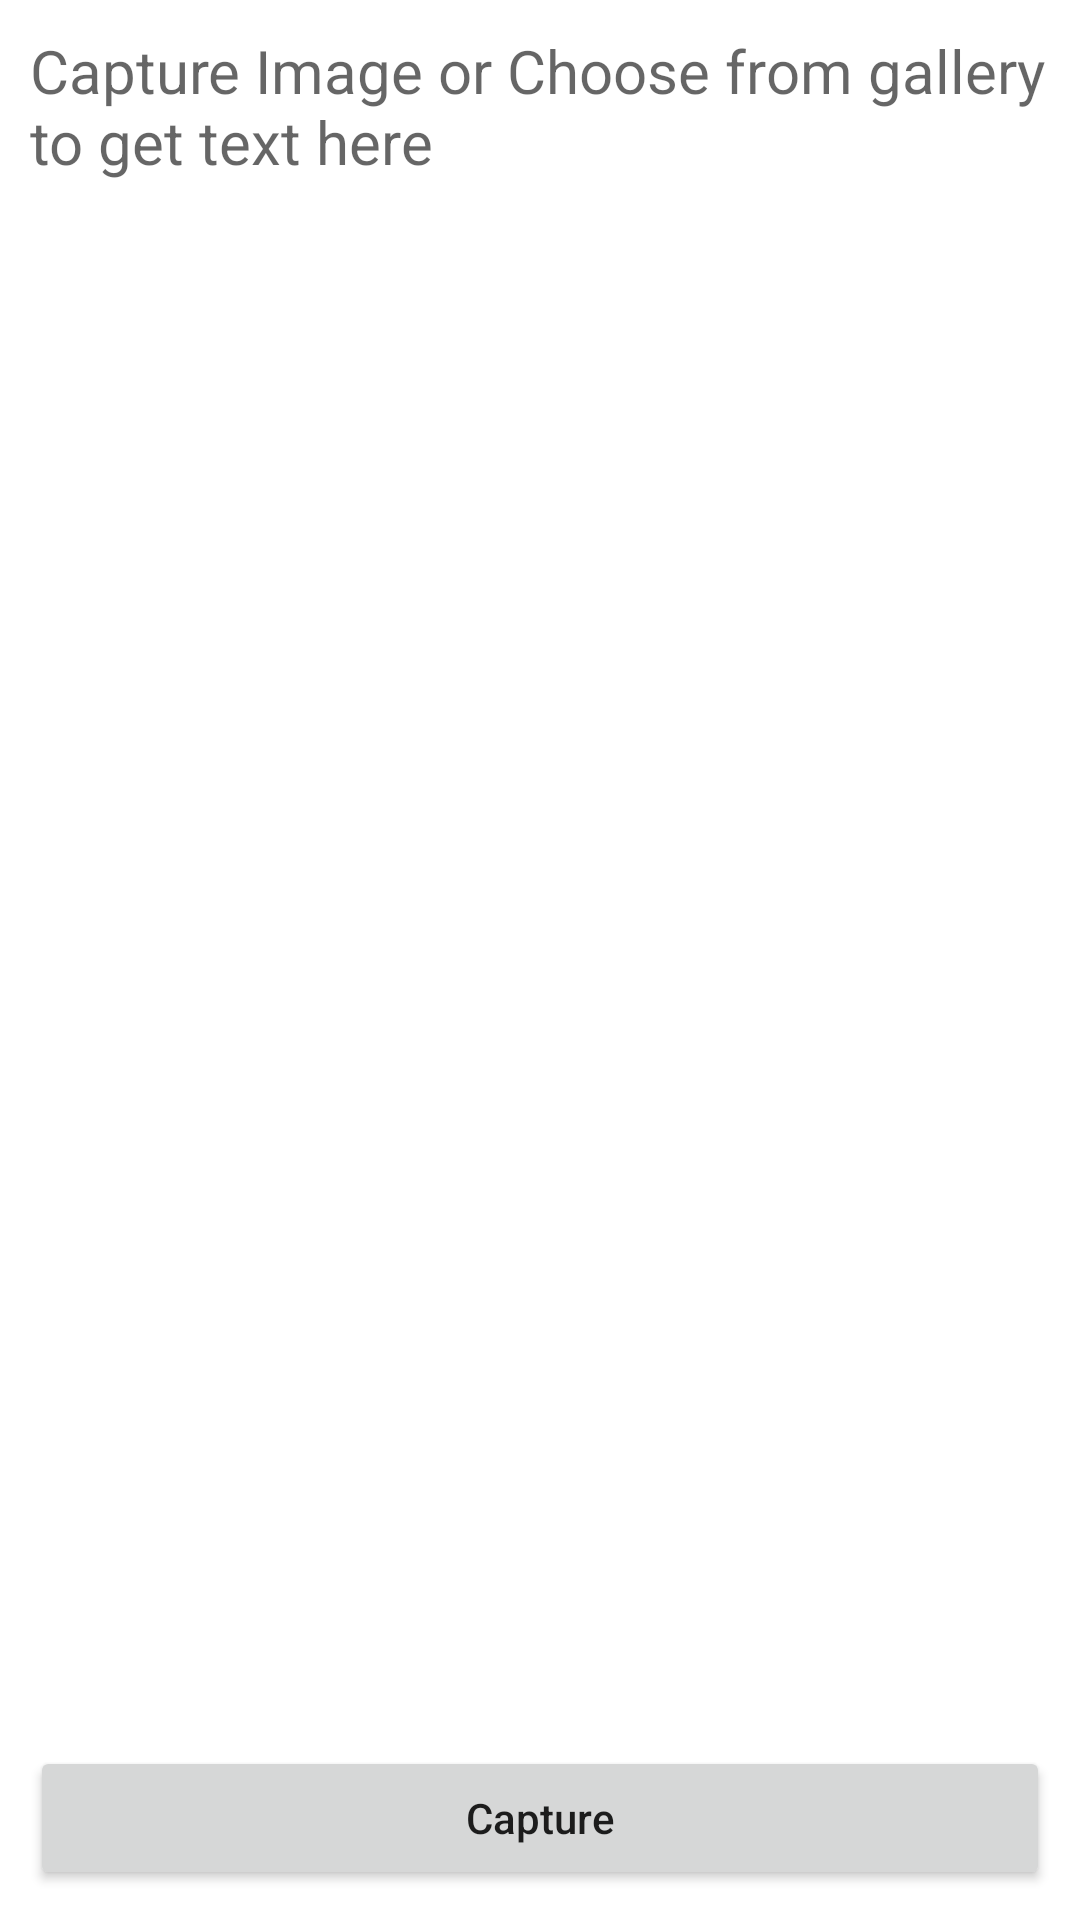

The Android layout XML behind this screen, and the referenced resources:
<!-- AndroidManifest.xml: application theme Theme.TranslateItApp -->
<!-- res/layout/fragment_text_detector.xml -->
<?xml version="1.0" encoding="utf-8"?>
<RelativeLayout xmlns:android="http://schemas.android.com/apk/res/android"
    xmlns:app="http://schemas.android.com/apk/res-auto"
    xmlns:tools="http://schemas.android.com/tools"
    android:layout_width="match_parent"
    android:layout_height="match_parent"
    tools:context=".ui.TextDetectorFragment.TextDetectorFragment">

   <ScrollView
       android:layout_above="@+id/ButtonsLayout"
       android:layout_alignParentTop="true"
       android:layout_width="match_parent"
       android:layout_height="match_parent"
       android:layout_margin="10dp">

       <TextView
           android:id="@+id/textData"
           android:layout_width="match_parent"
           android:layout_height="wrap_content"
          android:hint="Capture Image or Choose from gallery to get text here"
           android:textColor="@color/black"
           android:textSize="20dp"
           >

       </TextView>

   </ScrollView>

    <LinearLayout
        android:id="@+id/ButtonsLayout"
        android:layout_width="match_parent"
        android:layout_height="wrap_content"
        android:layout_alignParentBottom="true"
        >

        <Button
            android:id="@+id/BtnCapture"
            android:layout_width="match_parent"
            android:layout_height="wrap_content"
            android:layout_margin="10dp"
            android:layout_weight="1"
            android:text="Capture"
            android:textAllCaps="false"

            />

        <Button
            android:id="@+id/BtnCopy"
            android:layout_width="match_parent"
            android:layout_height="wrap_content"
            android:layout_margin="10dp"
            android:layout_weight="1"
            android:text="Copy Text"
            android:textAllCaps="false"
            android:visibility="gone"
            />


    </LinearLayout>

</RelativeLayout>
<!-- resources referenced by this layout -->
<resources>
  <color name="black">#FF000000</color>
  <style name="Theme.TranslateItApp" parent="Theme.MaterialComponents.DayNight.DarkActionBar">
          
          <item name="colorPrimary">@color/purple_500</item>
          <item name="colorPrimaryVariant">@color/purple_700</item>
          <item name="colorOnPrimary">@color/white</item>
          
          <item name="colorSecondary">@color/teal_200</item>
          <item name="colorSecondaryVariant">@color/teal_700</item>
          <item name="colorOnSecondary">@color/black</item>
          
          <item name="android:statusBarColor" tools:targetApi="l">?attr/colorPrimaryVariant</item>
          
      </style>
  <color name="purple_500">#2AA8C0</color>
  <color name="purple_700">#42AEDC</color>
  <color name="white">#FFFFFFFF</color>
  <color name="teal_200">#FF03DAC5</color>
  <color name="teal_700">#FF018786</color>
</resources>
